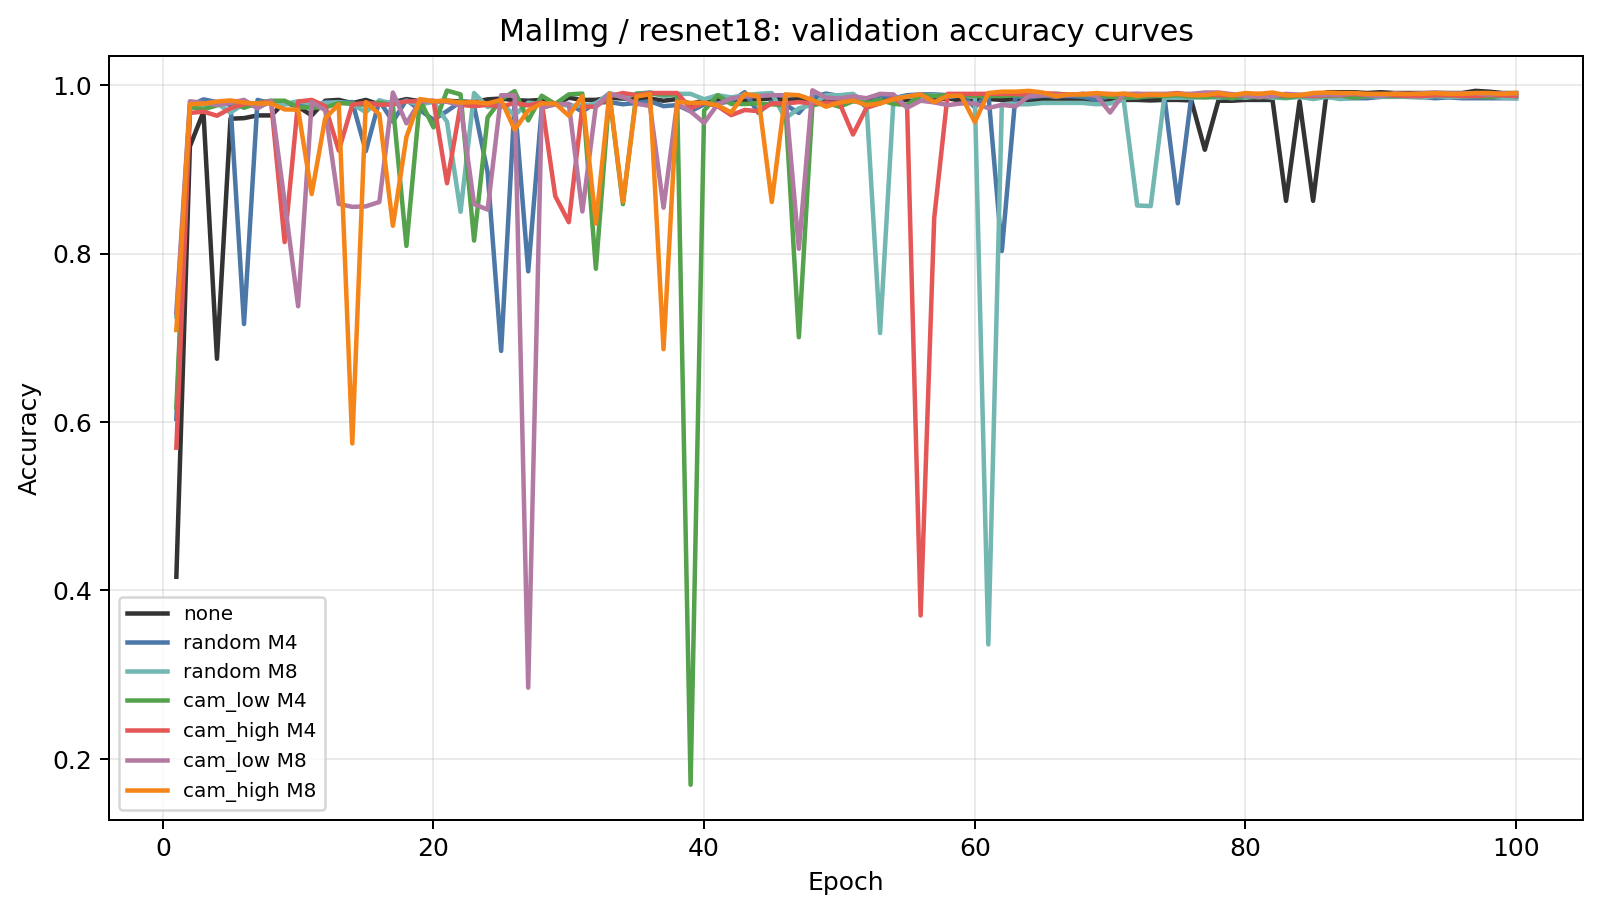

Source data for this figure (header and first rows):
dataset_folder, dataset_display, config_model, seed, run_name, condition_key, condition_label, epoch, train_accuracy, eval_accuracy, train_loss, eval_loss
malimg, MalImg, resnet18, 42, resnet18_seed42_cam_high_M4_area0.1, cam_high_M4, cam_high M4, 1.0, 0.4631, 0.5695, 2.105, 1.622
malimg, MalImg, resnet18, 42, resnet18_seed42_cam_high_M4_area0.1, cam_high_M4, cam_high M4, 2.0, 0.9509, 0.967, 0.1677, 0.0853
malimg, MalImg, resnet18, 42, resnet18_seed42_cam_high_M4_area0.1, cam_high_M4, cam_high M4, 3.0, 0.9792, 0.9686, 0.06793, 0.097
malimg, MalImg, resnet18, 42, resnet18_seed42_cam_high_M4_area0.1, cam_high_M4, cam_high M4, 4.0, 0.9788, 0.9637, 0.07089, 0.1262
malimg, MalImg, resnet18, 42, resnet18_seed42_cam_high_M4_area0.1, cam_high_M4, cam_high M4, 5.0, 0.9803, 0.9724, 0.06805, 0.09048
malimg, MalImg, resnet18, 42, resnet18_seed42_cam_high_M4_area0.1, cam_high_M4, cam_high M4, 6.0, 0.9826, 0.9776, 0.05871, 0.07231
malimg, MalImg, resnet18, 42, resnet18_seed42_cam_high_M4_area0.1, cam_high_M4, cam_high M4, 7.0, 0.9866, 0.9783, 0.04335, 0.09387
malimg, MalImg, resnet18, 42, resnet18_seed42_cam_high_M4_area0.1, cam_high_M4, cam_high M4, 8.0, 0.9873, 0.9809, 0.04209, 0.0853
malimg, MalImg, resnet18, 42, resnet18_seed42_cam_high_M4_area0.1, cam_high_M4, cam_high M4, 9.0, 0.9877, 0.8136, 0.04119, 0.4008
malimg, MalImg, resnet18, 42, resnet18_seed42_cam_high_M4_area0.1, cam_high_M4, cam_high M4, 10.0, 0.9872, 0.9805, 0.04356, 0.07574
malimg, MalImg, resnet18, 42, resnet18_seed42_cam_high_M4_area0.1, cam_high_M4, cam_high M4, 11.0, 0.9878, 0.9825, 0.04074, 0.06743
malimg, MalImg, resnet18, 42, resnet18_seed42_cam_high_M4_area0.1, cam_high_M4, cam_high M4, 12.0, 0.9887, 0.975, 0.03825, 0.08907
malimg, MalImg, resnet18, 42, resnet18_seed42_cam_high_M4_area0.1, cam_high_M4, cam_high M4, 13.0, 0.9845, 0.9223, 0.05339, 0.1987
malimg, MalImg, resnet18, 42, resnet18_seed42_cam_high_M4_area0.1, cam_high_M4, cam_high M4, 14.0, 0.9871, 0.9767, 0.04392, 0.09558
malimg, MalImg, resnet18, 42, resnet18_seed42_cam_high_M4_area0.1, cam_high_M4, cam_high M4, 15.0, 0.9871, 0.9792, 0.04336, 0.08596
malimg, MalImg, resnet18, 42, resnet18_seed42_cam_high_M4_area0.1, cam_high_M4, cam_high M4, 16.0, 0.9879, 0.9767, 0.04084, 0.09689
malimg, MalImg, resnet18, 42, resnet18_seed42_cam_high_M4_area0.1, cam_high_M4, cam_high M4, 17.0, 0.9881, 0.9773, 0.03985, 0.09223
malimg, MalImg, resnet18, 42, resnet18_seed42_cam_high_M4_area0.1, cam_high_M4, cam_high M4, 18.0, 0.9856, 0.9809, 0.04989, 0.08918
malimg, MalImg, resnet18, 42, resnet18_seed42_cam_high_M4_area0.1, cam_high_M4, cam_high M4, 19.0, 0.9887, 0.9809, 0.03864, 0.07323
malimg, MalImg, resnet18, 42, resnet18_seed42_cam_high_M4_area0.1, cam_high_M4, cam_high M4, 20.0, 0.9886, 0.9815, 0.03887, 0.0722
malimg, MalImg, resnet18, 42, resnet18_seed42_cam_high_M4_area0.1, cam_high_M4, cam_high M4, 21.0, 0.9867, 0.8835, 0.04655, 0.9301
malimg, MalImg, resnet18, 42, resnet18_seed42_cam_high_M4_area0.1, cam_high_M4, cam_high M4, 22.0, 0.9843, 0.9767, 0.05194, 0.1022
malimg, MalImg, resnet18, 42, resnet18_seed42_cam_high_M4_area0.1, cam_high_M4, cam_high M4, 23.0, 0.9859, 0.975, 0.04658, 0.0901
malimg, MalImg, resnet18, 42, resnet18_seed42_cam_high_M4_area0.1, cam_high_M4, cam_high M4, 24.0, 0.9884, 0.9767, 0.03886, 0.08162
malimg, MalImg, resnet18, 42, resnet18_seed42_cam_high_M4_area0.1, cam_high_M4, cam_high M4, 25.0, 0.9874, 0.9744, 0.0419, 0.121
malimg, MalImg, resnet18, 42, resnet18_seed42_cam_high_M4_area0.1, cam_high_M4, cam_high M4, 26.0, 0.9843, 0.9789, 0.05288, 0.07033
malimg, MalImg, resnet18, 42, resnet18_seed42_cam_high_M4_area0.1, cam_high_M4, cam_high M4, 27.0, 0.9872, 0.976, 0.04233, 0.1078
malimg, MalImg, resnet18, 42, resnet18_seed42_cam_high_M4_area0.1, cam_high_M4, cam_high M4, 28.0, 0.988, 0.9792, 0.03977, 0.07942
malimg, MalImg, resnet18, 42, resnet18_seed42_cam_high_M4_area0.1, cam_high_M4, cam_high M4, 29.0, 0.9893, 0.8681, 0.03459, 0.7187
malimg, MalImg, resnet18, 42, resnet18_seed42_cam_high_M4_area0.1, cam_high_M4, cam_high M4, 30.0, 0.9869, 0.8372, 0.04613, 0.1978
malimg, MalImg, resnet18, 42, resnet18_seed42_cam_high_M4_area0.1, cam_high_M4, cam_high M4, 31.0, 0.9878, 0.9744, 0.04151, 0.1096
malimg, MalImg, resnet18, 42, resnet18_seed42_cam_high_M4_area0.1, cam_high_M4, cam_high M4, 32.0, 0.9901, 0.9744, 0.03376, 0.2816
malimg, MalImg, resnet18, 42, resnet18_seed42_cam_high_M4_area0.1, cam_high_M4, cam_high M4, 33.0, 0.9952, 0.9871, 0.01929, 0.04455
malimg, MalImg, resnet18, 42, resnet18_seed42_cam_high_M4_area0.1, cam_high_M4, cam_high M4, 34.0, 0.9999, 0.9906, 0.001961, 0.03671
malimg, MalImg, resnet18, 42, resnet18_seed42_cam_high_M4_area0.1, cam_high_M4, cam_high M4, 35.0, 0.9996, 0.988, 0.00349, 0.04489
malimg, MalImg, resnet18, 42, resnet18_seed42_cam_high_M4_area0.1, cam_high_M4, cam_high M4, 36.0, 1.0, 0.9906, 0.001722, 0.02902
malimg, MalImg, resnet18, 42, resnet18_seed42_cam_high_M4_area0.1, cam_high_M4, cam_high M4, 37.0, 1.0, 0.9906, 0.001687, 0.03579
malimg, MalImg, resnet18, 42, resnet18_seed42_cam_high_M4_area0.1, cam_high_M4, cam_high M4, 38.0, 1.0, 0.9906, 0.001889, 0.03755
malimg, MalImg, resnet18, 42, resnet18_seed42_cam_high_M4_area0.1, cam_high_M4, cam_high M4, 39.0, 0.9896, 0.9724, 0.03752, 0.1046
malimg, MalImg, resnet18, 42, resnet18_seed42_cam_high_M4_area0.1, cam_high_M4, cam_high M4, 40.0, 0.9862, 0.9789, 0.04815, 0.08684
malimg, MalImg, resnet18, 42, resnet18_seed42_cam_high_M4_area0.1, cam_high_M4, cam_high M4, 41.0, 0.9879, 0.975, 0.04053, 0.08386
malimg, MalImg, resnet18, 42, resnet18_seed42_cam_high_M4_area0.1, cam_high_M4, cam_high M4, 42.0, 0.9883, 0.9644, 0.04006, 0.1754
malimg, MalImg, resnet18, 42, resnet18_seed42_cam_high_M4_area0.1, cam_high_M4, cam_high M4, 43.0, 0.987, 0.9705, 0.04403, 0.1014
malimg, MalImg, resnet18, 42, resnet18_seed42_cam_high_M4_area0.1, cam_high_M4, cam_high M4, 44.0, 0.9871, 0.9691, 0.04529, 0.1316
malimg, MalImg, resnet18, 42, resnet18_seed42_cam_high_M4_area0.1, cam_high_M4, cam_high M4, 45.0, 0.9879, 0.9783, 0.04129, 0.07339
malimg, MalImg, resnet18, 42, resnet18_seed42_cam_high_M4_area0.1, cam_high_M4, cam_high M4, 46.0, 0.9886, 0.9783, 0.03682, 0.08472
malimg, MalImg, resnet18, 42, resnet18_seed42_cam_high_M4_area0.1, cam_high_M4, cam_high M4, 47.0, 0.9887, 0.9799, 0.03779, 0.07468
malimg, MalImg, resnet18, 42, resnet18_seed42_cam_high_M4_area0.1, cam_high_M4, cam_high M4, 48.0, 0.9887, 0.9783, 0.03742, 0.08314
malimg, MalImg, resnet18, 42, resnet18_seed42_cam_high_M4_area0.1, cam_high_M4, cam_high M4, 49.0, 0.9888, 0.9789, 0.0372, 0.07194
malimg, MalImg, resnet18, 42, resnet18_seed42_cam_high_M4_area0.1, cam_high_M4, cam_high M4, 50.0, 0.9888, 0.9789, 0.03734, 0.07477
malimg, MalImg, resnet18, 42, resnet18_seed42_cam_high_M4_area0.1, cam_high_M4, cam_high M4, 51.0, 0.988, 0.9414, 0.04051, 0.2418
malimg, MalImg, resnet18, 42, resnet18_seed42_cam_high_M4_area0.1, cam_high_M4, cam_high M4, 52.0, 0.9855, 0.9731, 0.04948, 0.09838
malimg, MalImg, resnet18, 42, resnet18_seed42_cam_high_M4_area0.1, cam_high_M4, cam_high M4, 53.0, 0.9879, 0.9783, 0.03958, 0.09633
malimg, MalImg, resnet18, 42, resnet18_seed42_cam_high_M4_area0.1, cam_high_M4, cam_high M4, 54.0, 0.9902, 0.9848, 0.03309, 0.05704
malimg, MalImg, resnet18, 42, resnet18_seed42_cam_high_M4_area0.1, cam_high_M4, cam_high M4, 55.0, 0.9908, 0.9737, 0.03292, 0.1986
malimg, MalImg, resnet18, 42, resnet18_seed42_cam_high_M4_area0.1, cam_high_M4, cam_high M4, 56.0, 0.9887, 0.3702, 0.03619, 2.789
malimg, MalImg, resnet18, 42, resnet18_seed42_cam_high_M4_area0.1, cam_high_M4, cam_high M4, 57.0, 0.9885, 0.8418, 0.03918, 0.4846
malimg, MalImg, resnet18, 42, resnet18_seed42_cam_high_M4_area0.1, cam_high_M4, cam_high M4, 58.0, 0.9989, 0.9896, 0.005957, 0.04929
malimg, MalImg, resnet18, 42, resnet18_seed42_cam_high_M4_area0.1, cam_high_M4, cam_high M4, 59.0, 0.9999, 0.9896, 0.001987, 0.04815
malimg, MalImg, resnet18, 42, resnet18_seed42_cam_high_M4_area0.1, cam_high_M4, cam_high M4, 60.0, 1.0, 0.9896, 0.001271, 0.04631
... 640 more rows
